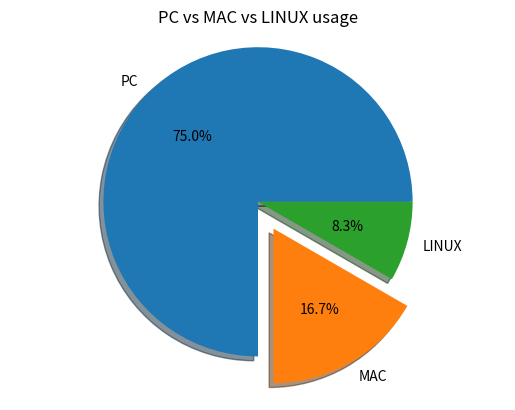

Recreate this plot in Python.
from matplotlib import pyplot

machine_counts = [18, 4, 2]

machine_names = ["PC","MAC","LINUX"]

pyplot.pie(machine_counts, labels = machine_names, autopct="%.1f%%", shadow = True, explode=[0,0.2,0])
pyplot.title("PC vs MAC vs LINUX usage")
pyplot.axis("equal")

pyplot.show()
